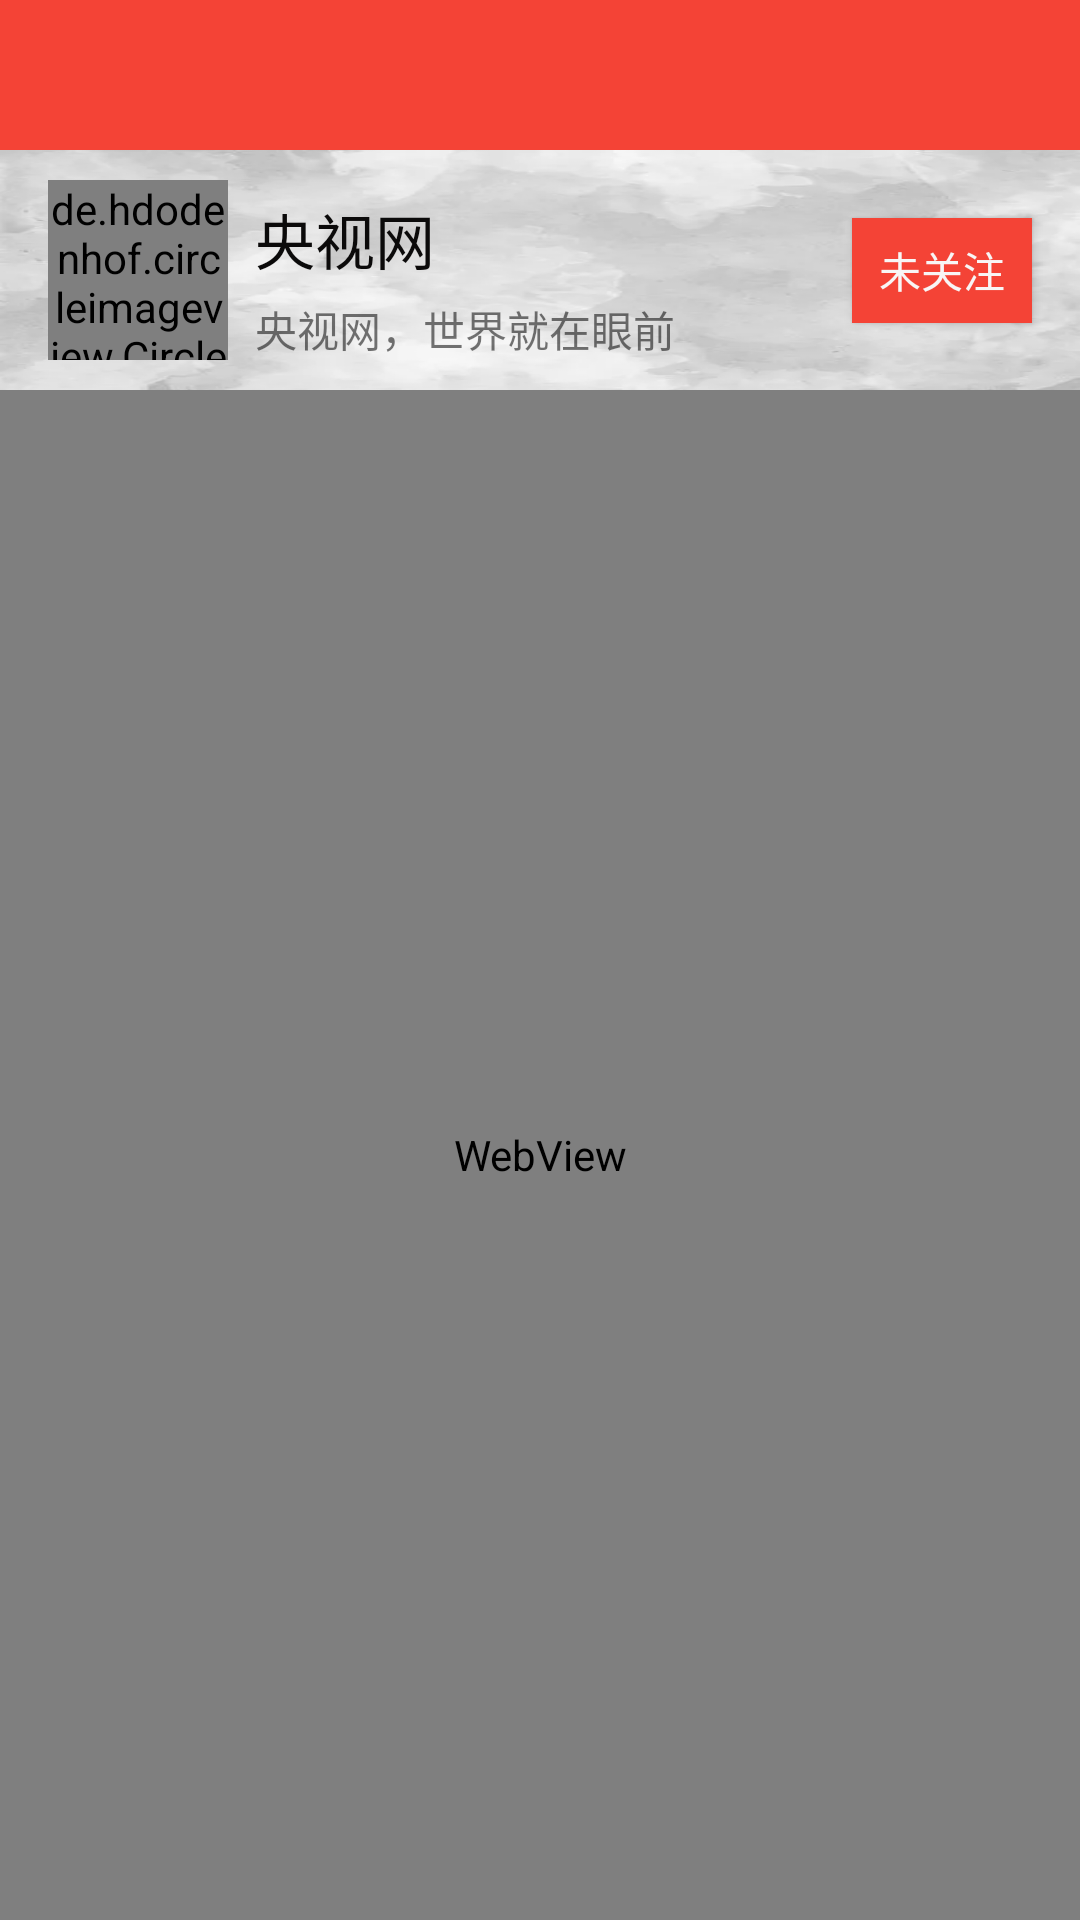

Reconstruct the res/layout file that produces this screen, plus the resources it refers to.
<!-- AndroidManifest.xml: application theme AppTheme -->
<!-- res/layout/activity_subscribe_web.xml -->
<?xml version="1.0" encoding="utf-8"?>
<androidx.coordinatorlayout.widget.CoordinatorLayout xmlns:android="http://schemas.android.com/apk/res/android"
    xmlns:tools="http://schemas.android.com/tools"
    android:orientation="vertical"
    android:layout_width="match_parent"
    android:layout_height="match_parent"
    xmlns:app="http://schemas.android.com/apk/res-auto">

    <FrameLayout
        android:layout_width="match_parent"
        android:layout_height="match_parent">

        <androidx.constraintlayout.widget.ConstraintLayout
            android:layout_width="match_parent"
            android:layout_height="50dp"
            android:background="#F44336">

            <ImageView
                android:id="@+id/img_web_MySubscribe"
                android:layout_width="56dp"
                android:layout_height="56dp"
                app:layout_constraintBottom_toBottomOf="parent"
                app:layout_constraintStart_toStartOf="parent"
                app:layout_constraintTop_toTopOf="parent"
                app:layout_constraintVertical_bias="0.538"
                app:srcCompat="@drawable/ic_return_left" />

        </androidx.constraintlayout.widget.ConstraintLayout>

        <LinearLayout
            android:layout_width="match_parent"
            android:layout_height="match_parent"
            android:layout_marginTop="130dp"
            android:orientation="vertical">
            

            <WebView
                android:id="@+id/subscribe_web_View"
                android:layout_width="match_parent"
                android:layout_height="0dp"
                android:layout_weight="1">

            </WebView>

            

            <ListView
                android:id="@+id/list_view"
                android:layout_width="match_parent"
                android:layout_height="wrap_content"
                android:visibility="invisible">

            </ListView>


        </LinearLayout>

        <androidx.constraintlayout.widget.ConstraintLayout
            android:layout_width="match_parent"
            android:layout_height="80dp"
            android:layout_marginTop="50dp"
            android:background="@drawable/subscribe_back">

            <de.hdodenhof.circleimageview.CircleImageView
                android:id="@+id/icon_web_newsImage"
                android:layout_width="60dp"
                android:layout_height="60dp"

                android:layout_alignParentStart="true"
                android:layout_alignParentLeft="true"
                android:layout_alignParentTop="true"
                android:layout_alignParentEnd="true"
                android:layout_alignParentRight="true"
                android:layout_marginStart="16dp"
                android:layout_marginLeft="16dp"
                android:src="@drawable/avatar"
                app:layout_constraintBottom_toBottomOf="parent"
                app:layout_constraintStart_toStartOf="parent"
                app:layout_constraintTop_toTopOf="parent"
                tools:ignore="MissingConstraints" />

            <TextView
                android:id="@+id/txt_web_newsName"
                android:layout_width="wrap_content"
                android:layout_height="wrap_content"
                android:layout_marginStart="85dp"
                android:layout_marginLeft="85dp"
                android:layout_marginTop="15dp"
                android:text="央视网"
                android:textColor="#0B0A0A"
                android:textSize="20sp"
                app:layout_constraintStart_toStartOf="parent"
                app:layout_constraintTop_toTopOf="parent" />

            <TextView
                android:id="@+id/txt_web_intro"
                android:layout_width="wrap_content"
                android:layout_height="wrap_content"
                android:layout_marginStart="85dp"
                android:layout_marginLeft="85dp"
                android:layout_marginBottom="10dp"
                android:maxLength="13"
                android:text="央视网，世界就在眼前"
                app:layout_constraintBottom_toBottomOf="parent"
                app:layout_constraintStart_toStartOf="parent" />

            <Button
                android:id="@+id/btn_web_subscribe"
                android:layout_width="60dp"
                android:layout_height="35dp"
                android:layout_marginEnd="16dp"
                android:layout_marginRight="16dp"
                android:background="#F44336"
                android:text="未关注"
                android:textColor="#F8F5F5"
                app:layout_constraintBottom_toBottomOf="parent"
                app:layout_constraintEnd_toEndOf="parent"
                app:layout_constraintTop_toTopOf="parent" />

        </androidx.constraintlayout.widget.ConstraintLayout>

    </FrameLayout>

</androidx.coordinatorlayout.widget.CoordinatorLayout>
<!-- resources referenced by this layout -->
<resources>
  <!-- drawable subscribe_back: jpg bitmap (drawable-v24, 77525 bytes) -->
  <style name="AppTheme" parent="Theme.AppCompat.Light.NoActionBar">
          
          <item name="colorPrimary">#F44336</item>
          <item name="colorPrimaryDark">@color/colorBlack</item>
          <item name="colorAccent">@color/colorRed</item>
          
          <item name="android:windowIsTranslucent">true</item>
          
          <item name="android:windowNoTitle">true</item>
      </style>
  <color name="colorBlack">#000</color>
  <color name="colorRed">#F00</color>
</resources>
